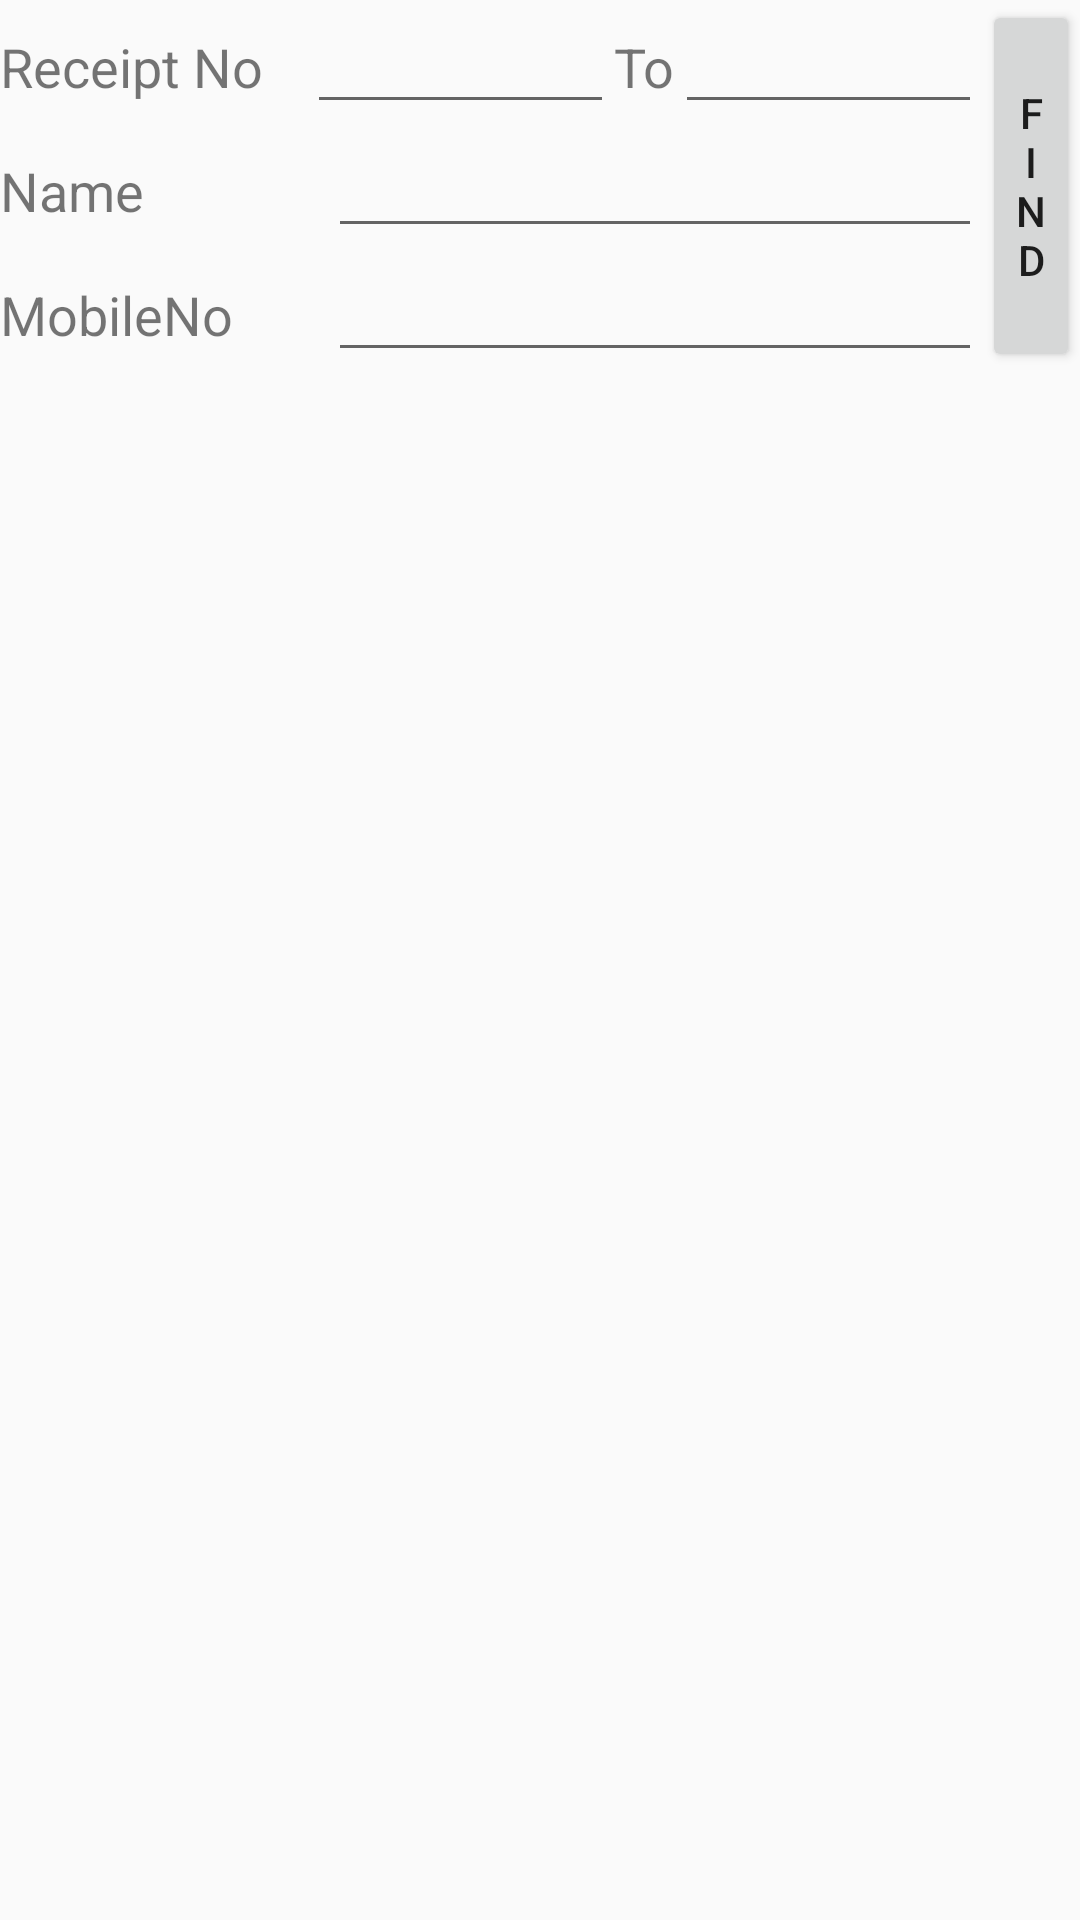

Reconstruct the res/layout file that produces this screen, plus the resources it refers to.
<!-- AndroidManifest.xml: application theme AppTheme -->
<!-- res/layout/activity_deliver.xml -->
<?xml version="1.0" encoding="utf-8"?>
<LinearLayout xmlns:android="http://schemas.android.com/apk/res/android"
    xmlns:app="http://schemas.android.com/apk/res-auto"
    xmlns:tools="http://schemas.android.com/tools"
    android:id="@+id/deliver"
    android:layout_width="match_parent"
    android:layout_height="match_parent"
    android:layout_margin="5dp"
    android:orientation="vertical"
    tools:context=".Deliver">


    <LinearLayout
        android:layout_width="match_parent"
        android:layout_height="wrap_content"
        android:orientation="horizontal">

        <LinearLayout
            android:layout_width="match_parent"
            android:layout_height="wrap_content"
            android:layout_weight="1"
            android:orientation="vertical">

            <LinearLayout
                android:layout_width="match_parent"
                android:layout_height="match_parent"
                android:layout_alignParentLeft="true"
                android:orientation="horizontal">

                <TextView
                    android:layout_width="match_parent"
                    android:layout_height="wrap_content"
                    android:layout_weight="1"
                    android:text="Receipt No"
                    android:textSize="18sp"
                    tools:layout_editor_absoluteX="16dp"
                    tools:layout_editor_absoluteY="16dp" />

                <EditText
                    android:id="@+id/receiptNo"
                    android:layout_width="match_parent"
                    android:layout_height="wrap_content"
                    android:layout_weight="1"
                    android:inputType="textPersonName"
                    android:maxLength="4" />

                <TextView
                    android:layout_width="wrap_content"
                    android:layout_height="wrap_content"
                    android:text="To"
                    android:textSize="18dp" />

                <EditText
                    android:id="@+id/receiptNoTo"
                    android:layout_width="match_parent"
                    android:layout_height="wrap_content"
                    android:layout_weight="1"
                    android:ems="4"
                    android:inputType="textPersonName"
                    android:maxLength="4" />

            </LinearLayout>

            <LinearLayout
                android:layout_width="match_parent"
                android:layout_height="match_parent"
                android:layout_alignParentLeft="true"
                android:orientation="horizontal">

                <TextView
                    android:id="@+id/textView"
                    android:layout_width="match_parent"
                    android:layout_height="wrap_content"
                    android:layout_weight="2"
                    android:text="Name"
                    android:textSize="18sp"
                    tools:layout_editor_absoluteX="16dp"
                    tools:layout_editor_absoluteY="16dp" />

                <EditText
                    android:id="@+id/name"
                    android:layout_width="match_parent"
                    android:layout_height="wrap_content"
                    android:layout_weight="1"
                    android:ems="10"
                    android:inputType="text" />

            </LinearLayout>

            <LinearLayout
                android:layout_width="match_parent"
                android:layout_height="match_parent"
                android:layout_alignParentLeft="true"
                android:orientation="horizontal">

                <TextView
                    android:layout_width="match_parent"
                    android:layout_height="wrap_content"
                    android:layout_weight="2"
                    android:text="MobileNo"
                    android:textSize="18sp"
                    tools:layout_editor_absoluteX="16dp"
                    tools:layout_editor_absoluteY="16dp" />

                <EditText
                    android:id="@+id/mobileno"
                    android:layout_width="match_parent"
                    android:layout_height="wrap_content"
                    android:layout_weight="1"
                    android:ems="10"
                    android:inputType="number" />

            </LinearLayout>

        </LinearLayout>

        <Button
            android:id="@+id/button3"
            android:layout_width="match_parent"
            android:layout_height="match_parent"
            android:layout_weight="10"
            android:onClick="buttonFind"
            android:text="Find" />

    </LinearLayout>

    <ListView
        android:id="@+id/lv_search"
        android:layout_width="match_parent"
        android:layout_height="wrap_content">


    </ListView>
</LinearLayout>
<!-- resources referenced by this layout -->
<resources>
  <style name="AppTheme" parent="Theme.AppCompat.Light.DarkActionBar">
          
          <item name="colorPrimary">@color/colorPrimary</item>
          <item name="colorPrimaryDark">@color/colorPrimaryDark</item>
          <item name="colorAccent">@color/colorAccent</item>
      </style>
  <!-- not gathered from this repository: default colours our renderer supplied (Android Studio template values) -->
  <color name="colorPrimary">#FF6200EE</color>
  <color name="colorPrimaryDark">#FF3700B3</color>
  <color name="colorAccent">#FF03DAC5</color>
</resources>
